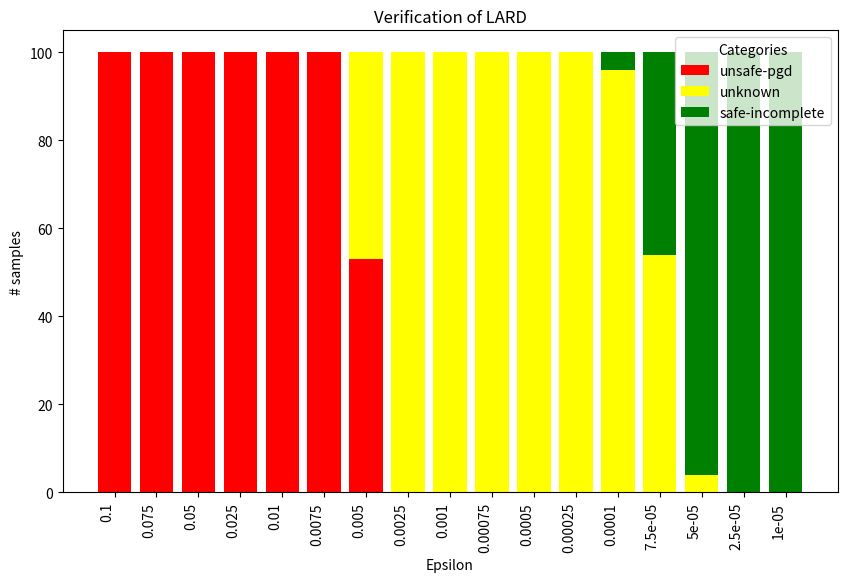

This chart was generated by the following Python code:
import matplotlib.pyplot as plt

d_us = {
    "0.1": {
        "unsafe-pgd": 100
    },
    "0.075": {
        "unsafe-pgd": 100
    },
    "0.05": {
        "unsafe-pgd": 100
    },
    "0.025": {
        "unsafe-pgd": 100
    },
    "0.01": {
        "unsafe-pgd": 100
    },
    "0.0075": {
        "unsafe-pgd": 100
    },
    "0.005": {
        "unknown": 47,
        "unsafe-pgd": 53
    },
    "0.0025": {
        "unknown": 100
    },
    "0.001": {
        "unknown": 100
    },
    "0.00075": {
        "unknown": 100
    },
    "0.0005": {
        "unknown": 100
    },
    "0.00025": {
        "unknown": 100
    },
    "0.0001": {
        "unknown": 96,
        "safe-incomplete": 4
    },
    "7.5e-05": {
        "safe-incomplete": 46,
        "unknown": 54
    },
    "5e-05": {
        "safe-incomplete": 96,
        "unknown": 4
    },
    "2.5e-05": {
        "safe-incomplete": 100
    },
    "1e-05": {
        "safe-incomplete": 100
    }
}

# sort d by keys
d = {}
s_keys = sorted([float(i) for i in d_us.keys()], reverse=True)
for i in s_keys:
    d[str(i)] = {}
    if 'unsafe-pgd' in d_us[str(i)].keys():
        d[str(i)]['unsafe-pgd'] = d_us[str(i)]['unsafe-pgd']
    if 'unknown' in d_us[str(i)].keys():
        d[str(i)]['unknown'] = d_us[str(i)]['unknown']
    if 'safe-incomplete' in d_us[str(i)].keys():
        d[str(i)]['safe-incomplete'] = d_us[str(i)]['safe-incomplete']

# Define the colors for each category
colors = {
    'unsafe-pgd': 'Red',
    'unknown': 'Yellow',
    'safe-incomplete': 'Green'
}

# Create figure and axis
fig, ax = plt.subplots(figsize=(10, 6))

# Set the total height of each bar
total_height = 100

# To keep track of categories already added to the legend
legend_labels = set()

# Iterate through the dictionary to plot bars
for i, (key, value) in enumerate(d.items()):
    bottom = 0  # Initial bottom position for stacking
    for category, count in value.items():
        # Compute the height of the segment
        height = count / total_height * 100
        # Check if category label is already in the legend set
        label = category if category not in legend_labels else ""
        # Plot the bar segment
        ax.bar(key, height, bottom=bottom, color=colors.get(category, 'gray'), label=label)
        # Update the bottom position
        bottom += height
        # Add category to legend set
        legend_labels.add(category)

# Add labels and title
ax.set_xlabel('Epsilon')
ax.set_ylabel('# samples')
ax.set_title('Verification of LARD')
plt.xticks(rotation=90, ha='right')

# Display the legend with unique entries
ax.legend(title='Categories')

# Display the plot
plt.show()
plt.savefig('res1_lard.png')
plt.close()
